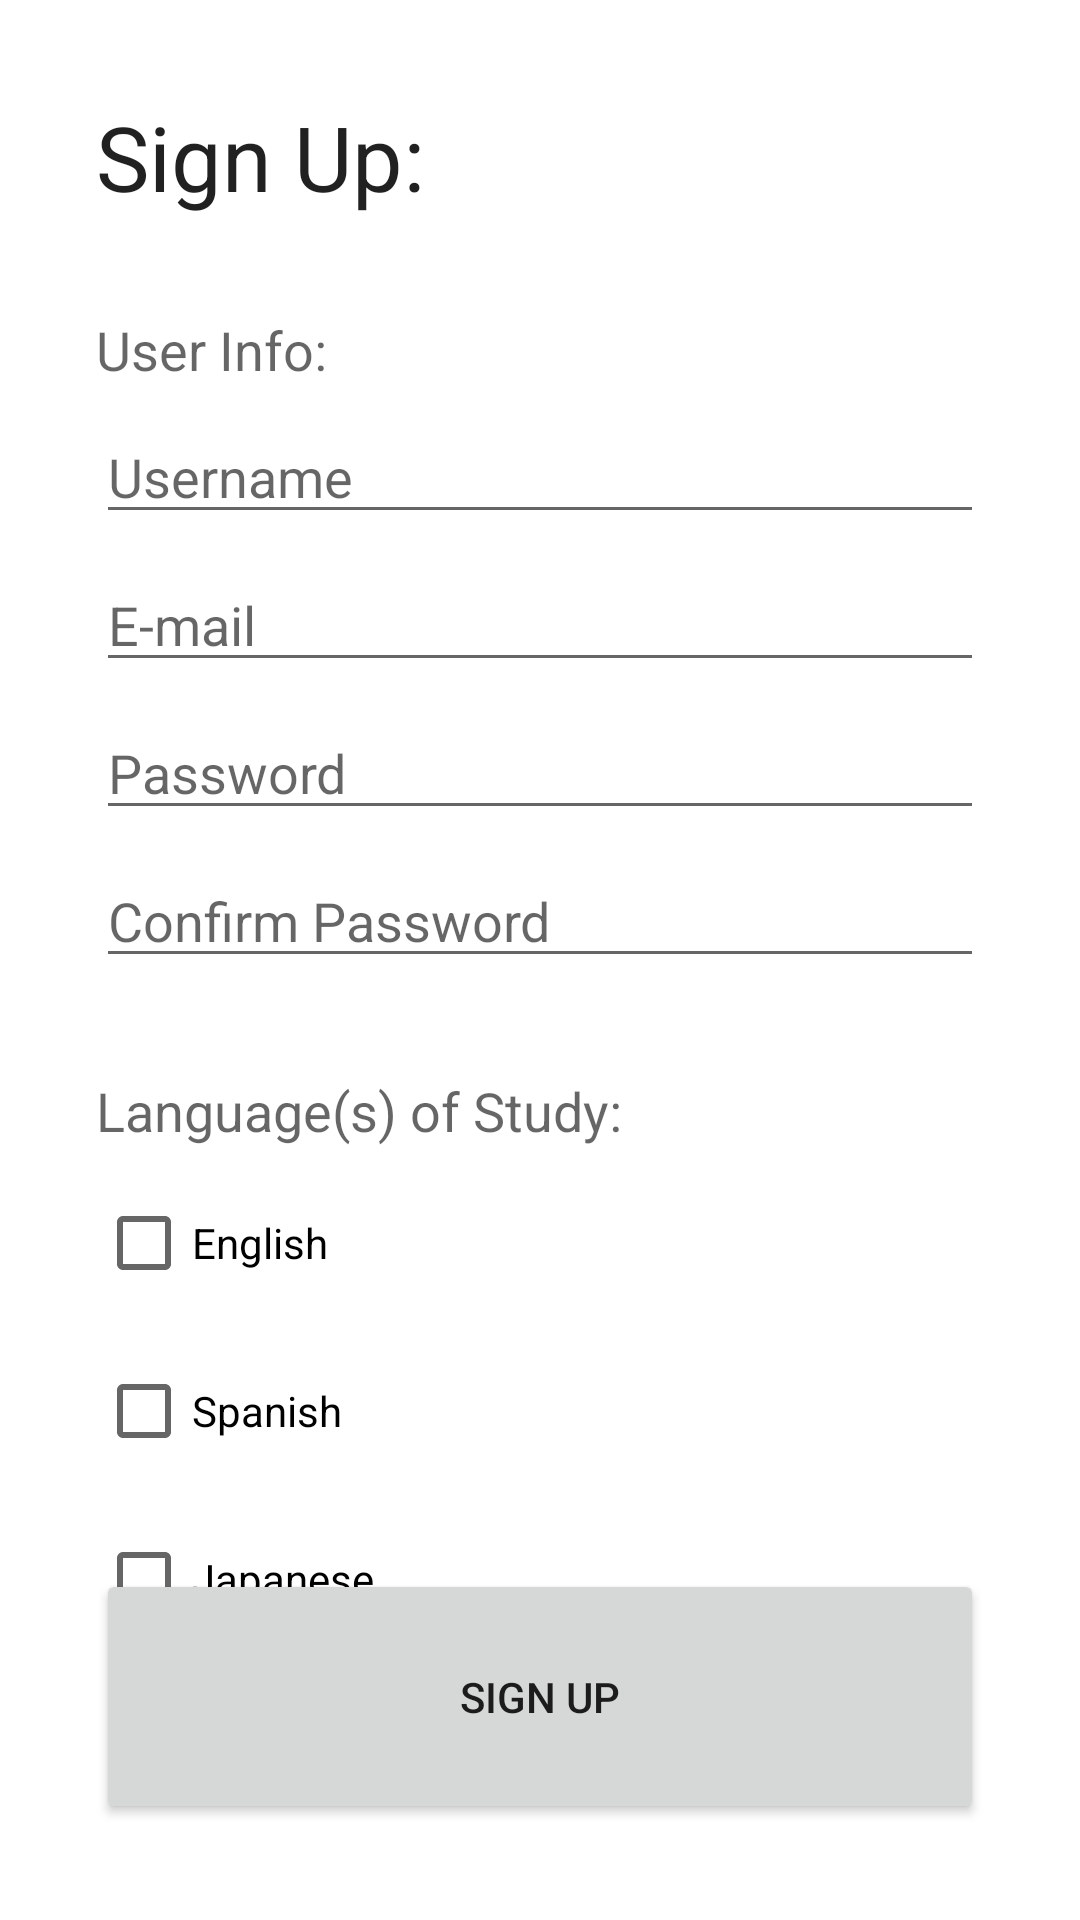

Here is an Android app screen rendered from its layout file. Give the layout XML and the strings, colors and styles it references.
<!-- AndroidManifest.xml: application theme Theme.KanjiCardsGo -->
<!-- res/layout/activity_sign_up.xml -->
<?xml version="1.0" encoding="utf-8"?>
<androidx.constraintlayout.widget.ConstraintLayout xmlns:android="http://schemas.android.com/apk/res/android"
    xmlns:app="http://schemas.android.com/apk/res-auto"
    xmlns:tools="http://schemas.android.com/tools"
    android:layout_width="match_parent"
    android:layout_height="match_parent"
    tools:context=".signup.SignUpActivity">

    <TextView
        android:id="@+id/textViewLanguagePreferences"
        android:layout_width="wrap_content"
        android:layout_height="wrap_content"
        android:layout_marginStart="32dp"
        android:layout_marginTop="32dp"
        android:text="Language(s) of Study:"
        android:textAppearance="@style/TextAppearance.AppCompat.Medium"
        app:layout_constraintStart_toStartOf="parent"
        app:layout_constraintTop_toBottomOf="@+id/editTextConfirmPassword" />

    <Button
        android:id="@+id/buttonSignUp"
        android:layout_width="0dp"
        android:layout_height="85dp"
        android:layout_marginStart="32dp"
        android:layout_marginEnd="32dp"
        android:layout_marginBottom="32dp"
        android:text="Sign Up"
        app:layout_constraintBottom_toBottomOf="parent"
        app:layout_constraintEnd_toEndOf="parent"
        app:layout_constraintStart_toStartOf="parent" />

    <TextView
        android:id="@+id/textViewSignUp"
        android:layout_width="0dp"
        android:layout_height="wrap_content"
        android:layout_marginStart="32dp"
        android:layout_marginTop="32dp"
        android:layout_marginEnd="32dp"
        android:text="Sign Up:"
        android:textAppearance="@style/TextAppearance.AppCompat.Large"
        android:textSize="30sp"
        app:layout_constraintEnd_toEndOf="parent"
        app:layout_constraintStart_toStartOf="parent"
        app:layout_constraintTop_toTopOf="parent" />

    <EditText
        android:id="@+id/editTextUsername"
        android:layout_width="0dp"
        android:layout_height="wrap_content"
        android:layout_marginStart="32dp"
        android:layout_marginTop="8dp"
        android:layout_marginEnd="32dp"
        android:ems="10"
        android:hint="Username"
        android:inputType="textPersonName"
        app:layout_constraintEnd_toEndOf="parent"
        app:layout_constraintHorizontal_bias="0.0"
        app:layout_constraintStart_toStartOf="parent"
        app:layout_constraintTop_toBottomOf="@+id/textView5" />

    <EditText
        android:id="@+id/editTextEmail"
        android:layout_width="0dp"
        android:layout_height="wrap_content"
        android:layout_marginStart="32dp"
        android:layout_marginTop="8dp"
        android:layout_marginEnd="32dp"
        android:ems="10"
        android:hint="E-mail"
        android:inputType="textEmailAddress"
        app:layout_constraintEnd_toEndOf="parent"
        app:layout_constraintHorizontal_bias="0.0"
        app:layout_constraintStart_toStartOf="parent"
        app:layout_constraintTop_toBottomOf="@+id/editTextUsername" />

    <EditText
        android:id="@+id/editTextConfirmPassword"
        android:layout_width="0dp"
        android:layout_height="wrap_content"
        android:layout_marginStart="32dp"
        android:layout_marginTop="8dp"
        android:layout_marginEnd="32dp"
        android:ems="10"
        android:hint="Confirm Password"
        android:inputType="textPassword"
        app:layout_constraintEnd_toEndOf="parent"
        app:layout_constraintHorizontal_bias="0.0"
        app:layout_constraintStart_toStartOf="parent"
        app:layout_constraintTop_toBottomOf="@+id/editTextPassword" />

    <EditText
        android:id="@+id/editTextPassword"
        android:layout_width="0dp"
        android:layout_height="wrap_content"
        android:layout_marginStart="32dp"
        android:layout_marginTop="8dp"
        android:layout_marginEnd="32dp"
        android:ems="10"
        android:hint="Password"
        android:inputType="textPassword"
        app:layout_constraintEnd_toEndOf="parent"
        app:layout_constraintHorizontal_bias="0.0"
        app:layout_constraintStart_toStartOf="parent"
        app:layout_constraintTop_toBottomOf="@+id/editTextEmail" />

    <TextView
        android:id="@+id/textView5"
        android:layout_width="wrap_content"
        android:layout_height="wrap_content"
        android:layout_marginStart="32dp"
        android:layout_marginTop="32dp"
        android:text="User Info:"
        android:textAppearance="@style/TextAppearance.AppCompat.Medium"
        app:layout_constraintStart_toStartOf="parent"
        app:layout_constraintTop_toBottomOf="@+id/textViewSignUp" />

    <CheckBox
        android:id="@+id/checkBoxLang1"
        android:layout_width="wrap_content"
        android:layout_height="wrap_content"
        android:layout_marginStart="32dp"
        android:layout_marginTop="8dp"
        android:text="English"
        app:layout_constraintStart_toStartOf="parent"
        app:layout_constraintTop_toBottomOf="@+id/textViewLanguagePreferences" />

    <CheckBox
        android:id="@+id/checkBoxLang2"
        android:layout_width="wrap_content"
        android:layout_height="wrap_content"
        android:layout_marginStart="32dp"
        android:layout_marginTop="8dp"
        android:text="Spanish"
        app:layout_constraintStart_toStartOf="parent"
        app:layout_constraintTop_toBottomOf="@+id/checkBoxLang1" />

    <CheckBox
        android:id="@+id/checkBoxLang3"
        android:layout_width="wrap_content"
        android:layout_height="wrap_content"
        android:layout_marginStart="32dp"
        android:layout_marginTop="8dp"
        android:text="Japanese"
        app:layout_constraintStart_toStartOf="parent"
        app:layout_constraintTop_toBottomOf="@+id/checkBoxLang2" />

</androidx.constraintlayout.widget.ConstraintLayout>
<!-- resources referenced by this layout -->
<resources>
  <style name="Theme.KanjiCardsGo" parent="Theme.MaterialComponents.DayNight.DarkActionBar">
          
          <item name="colorPrimary">@color/purple_500</item>
          <item name="colorPrimaryVariant">@color/purple_700</item>
          <item name="colorOnPrimary">@color/white</item>
          
          <item name="colorSecondary">@color/teal_200</item>
          <item name="colorSecondaryVariant">@color/teal_700</item>
          <item name="colorOnSecondary">@color/black</item>
          
          <item name="android:statusBarColor" tools:targetApi="l">?attr/colorPrimaryVariant</item>
          
      </style>
  <!-- not gathered from this repository: default colours our renderer supplied (Android Studio template values) -->
  <color name="purple_500">#FF6200EE</color>
  <color name="purple_700">#FF3700B3</color>
  <color name="teal_200">#FF03DAC5</color>
  <color name="teal_700">#FF018786</color>
  <color name="black">#FF000000</color>
  <color name="white">#FFFFFFFF</color>
</resources>
